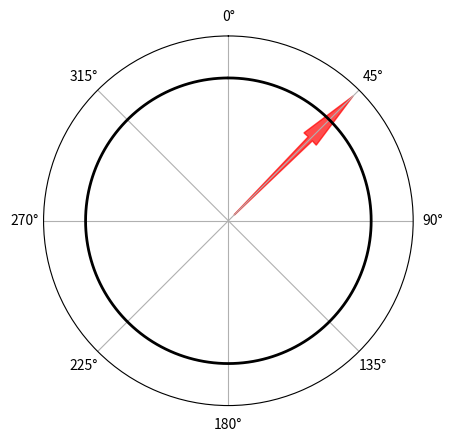

Generate this figure with matplotlib:
import numpy as np
import matplotlib.pyplot as plt
from matplotlib.ticker import MultipleLocator, AutoMinorLocator, FuncFormatter
def plot_compass(angle):
    fig, ax = plt.subplots(subplot_kw={'projection': 'polar'})

    # Draw the compass circle
    theta = np.radians(np.arange(0, 360, 1))  # One tick for each degree
    ax.plot(theta, np.ones_like(theta), color='black', linewidth=2)

    # Mark angles from 0 to 360 degrees with major ticks at 45-degree intervals
    ax.set_xticks(np.radians(np.arange(0, 360, 45)))

    # Add minor ticks at 1-degree intervals
    ax.xaxis.set_minor_locator(AutoMinorLocator(4))

    # Hide radial labels and lines
    ax.set_yticklabels([])
    ax.set_yticks([])

    # Draw the needle
    ax.arrow(np.radians(angle), 0.5, 0, 0.4, width=0.05, color='red', alpha=0.7)

    # Set 0 degree at the top
    ax.set_theta_offset(np.pi/2)
    ax.set_theta_direction(-1)

    plt.show()

# Example: Plotting the compass with a needle at 45 degrees
plot_compass(45)
